Run: headless pygame with SDL's dummy video driver; simulated clock (each Clock.tick advances the game by its frame time, no real sleeping); random seed 0; keys injected as events and as key.get_pressed() state; mouse plan: one left click at the window centre at the start of phase 2, then a move to the lower-right quarter at the start of phase 3.
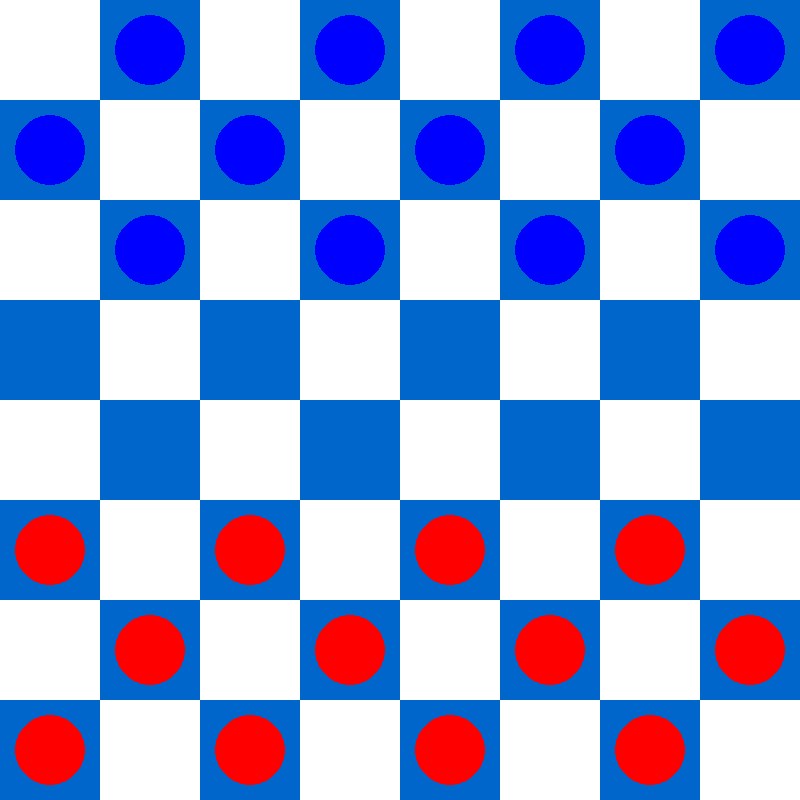
Frame 1 of 4 · flips 1–60 · no input
Frame 2 of 4 · flips 61–180 · clicked the window centre · tapped SPACE, RETURN · held RIGHT (→), D · screen unchanged from frame 1, image omitted
Frame 3 of 4 · flips 181–300 · moved the mouse to the lower-right quarter · held DOWN (↓), S · screen unchanged from frame 2, image omitted
Frame 4 of 4 · flips 301–420 · held LEFT (←), A, UP (↑), W · screen unchanged from frame 3, image omitted

The pygame program that drew these frames:

import pygame

pygame.init()

screen = pygame.display.set_mode((800, 800))
ROWS = 8
TILE_SIZE = 100
BLUE_TILE = (0, 102, 204)
WHITE_TILE = (255, 255, 255)
RED = "red"
BLUE = "blue"
clock = pygame.time.Clock()

player_blue_list_of_checkers = []
player_red_list_of_checkers = []
current_turn = BLUE # BLUE goes first
selected_piece = None
valid_moves = []
dragging = False
orig_pos = None
offset_x = offset_y = 0
multi_jump = False

class checker:
    def __init__(self, location, status, player):
        self.location = location
        self.status = status          # "normal" or "king"
        self.player = player          # color string
        self.king = False
        self.radius = 35
        self.direction = 1 if player == BLUE else -1
        self.update_rect()            # initialize rect

    def update_location(self, new_location):
        self.location = new_location
        self.update_rect()
        # King promotion
        r, _ = pixel_to_board(new_location)
        if not self.king:
            if self.player == BLUE and r == ROWS-1:
                self.make_king()
            elif self.player == RED and r == 0:
                self.make_king()

    def update_rect(self):
        # Keep rect centered on piece
        self.rect = pygame.Rect(
            self.location[0] - self.radius,
            self.location[1] - self.radius,
            self.radius*2,
            self.radius*2
        )

    def make_king(self):
        self.king = True
        self.direction = 0
        self.status = "king"

    def draw_self(self):
        pygame.draw.circle(screen, self.player, self.location, self.radius)
        if self.king:
            pygame.draw.circle(screen, (255, 215, 0), self.location, self.radius//2)

    def clicked(self, mouse_pos):
        return self.rect.collidepoint(mouse_pos)


def is_dark_square(r, c):
    return (r + c) % 2 != 0

def create_starting_checkers():
    player_blue_list_of_checkers.clear()
    player_red_list_of_checkers.clear()

    for r in range(ROWS):
        for c in range(ROWS):

            if not is_dark_square(r, c):
                continue

            x = c * TILE_SIZE + TILE_SIZE // 2
            y = r * TILE_SIZE + TILE_SIZE // 2

            if r < 3:
                player_blue_list_of_checkers.append(checker((x, y), "normal", BLUE))
            elif r > 4:
                player_red_list_of_checkers.append(checker((x, y), "normal", RED))

def draw_all_checkers():
    for piece in player_blue_list_of_checkers + player_red_list_of_checkers:
        piece.draw_self()

def draw_board():
    for row in range(ROWS):
        for col in range(ROWS):
            color = WHITE_TILE if (row + col) % 2 == 0 else BLUE_TILE
            pygame.draw.rect(screen, color, (col * TILE_SIZE, row * TILE_SIZE, TILE_SIZE, TILE_SIZE))

create_starting_checkers()
running = True

def pixel_to_board(pos):
    x, y = pos
    return y // TILE_SIZE, x // TILE_SIZE  # row, col

def board_to_pixel(row, col):
    return (col * TILE_SIZE + TILE_SIZE // 2, row * TILE_SIZE + TILE_SIZE // 2)

def piece_at(row, col):
    for p in player_blue_list_of_checkers + player_red_list_of_checkers:
        pr, pc = pixel_to_board(p.location)
        if pr == row and pc == col:
            return p
    return None

def is_dark_square(row, col):
    return (row + col) % 2 != 0

def any_forced_jumps(player_color):
    for piece in (player_blue_list_of_checkers if player_color==BLUE else player_red_list_of_checkers):
        if get_valid_moves(piece, only_jumps=True):
            return True
    return False

def get_valid_moves(piece, only_jumps=False):
    moves = []
    r, c = pixel_to_board(piece.location)

    # King moves all 4 diagonals
    if piece.king:
        directions = [(-1,-1), (-1,1), (1,-1), (1,1)]
    else:
        directions = [(piece.direction,-1), (piece.direction,1)]

    jumps = []

    for dr, dc in directions:
        nr, nc = r + dr, c + dc
        if 0 <= nr < ROWS and 0 <= nc < ROWS and is_dark_square(nr, nc):
            target = piece_at(nr, nc)
            # Normal move
            if not target and not only_jumps:
                moves.append((nr, nc))

            # Jump
            jr, jc = r + dr*2, c + dc*2
            if 0 <= jr < ROWS and 0 <= jc < ROWS and is_dark_square(jr, jc):
                jumped = piece_at(nr, nc)
                if jumped and jumped.player != piece.player and not piece_at(jr, jc):
                    jumps.append((jr, jc))

    # If only jumps exist, return only jumps
    return jumps if jumps else moves

# Initialize helper variables
selected_piece = None
valid_moves = []
dragging = False
orig_pos = None
offset_x = offset_y = 0
current_turn = BLUE
hover_piece = None
multi_jump = False
jump_occurred = False

# Helper to get all pieces that must jump
def get_forced_jump_pieces(player_color):
    pieces = player_blue_list_of_checkers if player_color == BLUE else player_red_list_of_checkers
    forced = []
    for piece in pieces:
        if get_valid_moves(piece, only_jumps=True):
            forced.append(piece)
    return forced

# Main game loop
while running:
    clock.tick(60)
    mouse_pos = pygame.mouse.get_pos()
    row, col = pixel_to_board(mouse_pos)

    # ───────────────
    # Event Handling
    for event in pygame.event.get():
        if event.type == pygame.QUIT:
            running = False

        # Hover detection
        if event.type == pygame.MOUSEMOTION:
            hover_piece = None
            for piece in player_blue_list_of_checkers + player_red_list_of_checkers:
                if piece.clicked(mouse_pos):
                    hover_piece = piece
                    break

        # Mouse down — pick up a piece
        if event.type == pygame.MOUSEBUTTONDOWN and event.button == 1:
            if not selected_piece:
                for piece in player_blue_list_of_checkers + player_red_list_of_checkers:
                    if piece.clicked(mouse_pos) and piece.player == current_turn:
                        forced_pieces = get_forced_jump_pieces(current_turn)
                        if forced_pieces and piece not in forced_pieces:
                            continue  # cannot select non-forced piece

                        # Only allow jumps if a jump is required or already occurred
                        only_jumps = bool(forced_pieces) or jump_occurred
                        moves = get_valid_moves(piece, only_jumps=only_jumps)
                        if moves:
                            selected_piece = piece
                            valid_moves = moves
                            dragging = True
                            orig_pos = piece.location
                            offset_x = piece.location[0] - mouse_pos[0]
                            offset_y = piece.location[1] - mouse_pos[1]
                            break

        # Dragging
        if event.type == pygame.MOUSEMOTION and dragging and selected_piece:
            mx, my = mouse_pos
            selected_piece.update_location((mx + offset_x, my + offset_y))

        # Mouse up — drop checker
        if event.type == pygame.MOUSEBUTTONUP and event.button == 1 and dragging:
            dragging = False
            if selected_piece:
                sr, sc = pixel_to_board(orig_pos)
                dr, dc = row - sr, col - sc

                if (row, col) in valid_moves:
                    # Jump move
                    if abs(dr) == 2:
                        jumped = piece_at(sr + dr // 2, sc + dc // 2)
                        if jumped:
                            if jumped in player_blue_list_of_checkers:
                                player_blue_list_of_checkers.remove(jumped)
                            else:
                                player_red_list_of_checkers.remove(jumped)

                        selected_piece.update_location(board_to_pixel(row, col))
                        jump_occurred = True

                        # Check for multi-jump
                        multi_jump = get_valid_moves(selected_piece, only_jumps=True)
                        if multi_jump:
                            valid_moves = multi_jump
                            orig_pos = selected_piece.location
                            dragging = True
                        else:
                            # End turn after last jump
                            selected_piece = None
                            valid_moves = []
                            multi_jump = False
                            jump_occurred = False
                            current_turn = RED if current_turn == BLUE else BLUE

                    else:
                        # Normal move
                        if jump_occurred:
                            # ❌ Cannot make normal move after a jump
                            selected_piece.update_location(orig_pos)
                        else:
                            selected_piece.update_location(board_to_pixel(row, col))
                            selected_piece = None
                            valid_moves = []
                            current_turn = RED if current_turn == BLUE else BLUE
                else:
                    # Illegal drop → snap back
                    selected_piece.update_location(orig_pos)
                    selected_piece = None
                    valid_moves = []

    # ───────────────
    # Drawing
    screen.fill((0,0,0))
    draw_board()
    draw_all_checkers()

    # Highlight forced-jump pieces (thick yellow outline)
    forced_pieces = get_forced_jump_pieces(current_turn)
    for piece in forced_pieces:
        pygame.draw.circle(screen, (255, 255, 0), piece.location, piece.radius+5, 4)

    # Highlight legal moves for selected piece (small yellow circles)
    if selected_piece:
        for (r, c) in valid_moves:
            pygame.draw.circle(screen, (255, 255, 0), board_to_pixel(r, c), 12)

    # Highlight hovered piece (green)
    if hover_piece and hover_piece not in forced_pieces:
        pygame.draw.circle(screen, (0, 255, 0), hover_piece.location, hover_piece.radius+5, 3)

    # Highlight selected piece (red)
    if selected_piece:
        pygame.draw.circle(screen, (255, 0, 0), selected_piece.location, selected_piece.radius+5, 3)

    pygame.display.flip()
